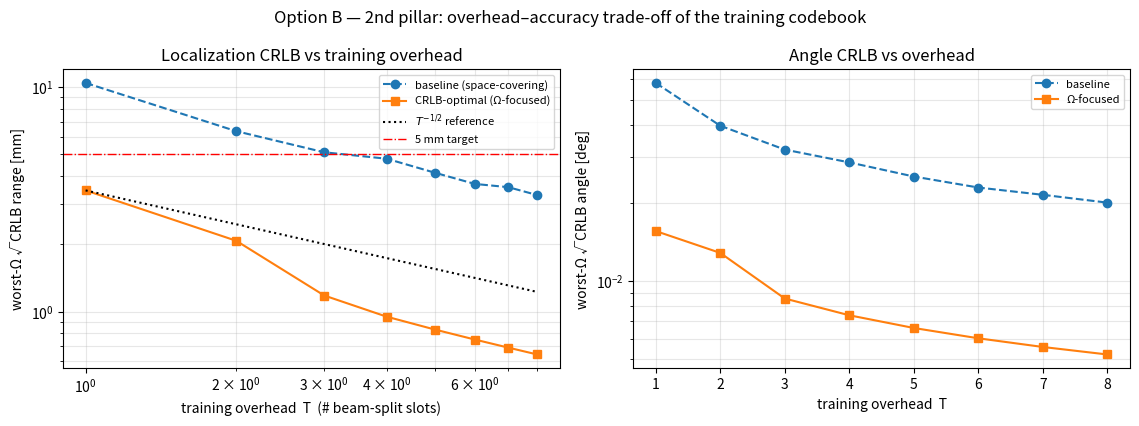

Python code for this plot: (Note: this script raises an exception after producing the figure.)
#!/usr/bin/env python3
"""
Option B — Second pillar: TRAINING-OVERHEAD ↔ LOCALIZATION-CRLB trade-off.

Because the Fisher information is ADDITIVE over training slots,
    J(T) = Σ_{s=1}^{T} J_s ,
adding beam-split training codewords (slots) monotonically lowers the CRLB.
For T informative looks over the uncertainty region Ω the sensing information
grows ~linearly, so √CRLB ∝ T^{-1/2}. The CRLB-optimal (Ω-focused) codebook
reaches a target accuracy with far fewer slots than the space-covering
baseline — i.e. an overhead saving at fixed accuracy. This script quantifies
that curve (fixed per-slot power, absolute noise; semi-closed-form FIM).
"""
import os, numpy as np
import matplotlib; matplotlib.use("Agg")
import matplotlib.pyplot as plt

c = 3e8; Nt, fc, B, M = 128, 10e9, 2e9, 512
d = (c/fc)/2; nn = np.arange(-(Nt-1)/2, (Nt-1)/2+1)
fm = fc + B/M*(np.arange(1, M+1)-1-(M-1)/2); km = 2*np.pi*fm/c; kc = 2*np.pi*fc/c
SNR_dB = 10.0; SIGMA2 = 10**(-SNR_dB/10)

th0 = np.radians(11.54); r0 = 20.0; dth = np.radians(1.0); dr = 2.0
OMEGA = [(t, r) for t in th0+np.linspace(-dth, dth, 3) for r in r0+np.linspace(-dr, dr, 3)]
vth0 = np.sin(th0); a0 = np.cos(th0)**2/(2*r0)
ratio = fc/fm; dspan = ratio.max()-ratio.min(); rmid = ratio.mean()
vext = np.cos(th0)*2*dth; aext = abs(np.cos(th0)**2/(2*(r0-dr))-np.cos(th0)**2/(2*(r0+dr)))

def cw(t1, a1, t2, a2):
    ncol = nn.reshape(-1, 1)
    return 1/np.sqrt(Nt)*np.exp(-1j*km[None, :]*(ncol*d*t1-ncol**2*d**2*a1)
                                -1j*kc*(ncol*d*t2-ncol**2*d**2*a2))     # Nt x M

def channel(theta, r):
    rn = np.sqrt(r**2+(nn*d)**2-2*r*nn*d*np.sin(theta))
    return np.exp(-1j*np.outer(km, rn))/np.sqrt(Nt)                      # M x Nt

def fim(Wlist, theta, r):
    """semi-closed FIM summed over all training slots; Wlist: list of (Nt x M)."""
    H = channel(theta, r); st, ct = np.sin(theta), np.cos(theta)
    D = []
    for Ws in Wlist:
        g = H*Ws.T                                                      # M x Nt
        G0 = g.sum(1); G1 = (g*nn).sum(1); G2 = (g*nn**2).sum(1)
        dth_ = 1j*km*(d*ct*G1+(d**2*ct*st/r)*G2)
        dr_ = -1j*km*(G0-(d**2*ct**2/(2*r**2))*G2)
        D.append(np.column_stack([dth_, dr_, G0, 1j*G0]))
    D = np.vstack(D)
    J = (2/SIGMA2)*np.real(D.conj().T @ D)
    C = np.linalg.inv(J); return C[0, 0], C[1, 1]

def best_gain(Wlist, theta, r):
    H = channel(theta, r)
    return max(np.abs(np.einsum('mn,nm->m', H, Ws)).max()**2 for Ws in Wlist)

def worstΩ(Wlist):
    cs = [fim(Wlist, t, r) for t, r in OMEGA]
    return max(c[0] for c in cs)**.5, max(c[1] for c in cs)**.5, min(best_gain(Wlist, t, r) for t, r in OMEGA)

def baseline_T(T):                       # space-covering sweep, T slots
    return [cw(-31 - s*(2/T), -0.454, 15, 0.5) for s in range(T)]

def focused_T(T):                        # Ω-focused, T slots tiling Ω angle span
    Wl = []
    for s in range(T):
        # each slot focuses a 1/T-width tile of Ω (concentration ∝ T)
        w = vext/T; wa = aext/T
        csub = vth0 - vext/2 + (s+0.5)*w
        acsub = a0 - aext/2 + (s+0.5)*wa
        t2 = w/dspan; t1 = csub - rmid*t2
        a2 = wa/dspan; a1 = acsub - rmid*a2
        Wl.append(cw(t1, a1, t2, a2))
    return Wl

Ts = np.arange(1, 9)
base = np.array([worstΩ(baseline_T(T)) for T in Ts])     # √CRLBθ[rad],√CRLBr[m],gain
foc  = np.array([worstΩ(focused_T(T)) for T in Ts])

print("=== Second pillar: training-overhead T vs worst-Ω localization CRLB ===")
print(f"{'T':>2} | {'baseline √CRLBr[mm]':>20} {'gain':>6} | {'Ω-focused √CRLBr[mm]':>20} {'gain':>6}")
for i, T in enumerate(Ts):
    print(f"{T:>2} | {base[i,1]*1e3:>20.3f} {base[i,2]:>6.3f} | {foc[i,1]*1e3:>20.3f} {foc[i,2]:>6.3f}")

# 1/sqrt(T) scaling check on the focused design (fit √CRLBr = a * T^p)
p_foc = np.polyfit(np.log(Ts), np.log(foc[:,1]), 1)[0]
p_base = np.polyfit(np.log(Ts), np.log(base[:,1]), 1)[0]
print(f"\nscaling exponent (√CRLBr ∝ T^p):  focused p={p_foc:.2f}  baseline p={p_base:.2f}  (theory -0.5)")

# overhead saving at a fixed target range accuracy
target_mm = 5.0
def slots_needed(arr):
    ok = np.where(arr[:,1]*1e3 <= target_mm)[0]
    return Ts[ok[0]] if len(ok) else np.inf
Tb, Tf = slots_needed(base), slots_needed(foc)
print(f"slots to reach {target_mm} mm range accuracy:  baseline={Tb}  Ω-focused={Tf}  "
      f"-> overhead saving {(1-Tf/Tb)*100:.0f}%" if np.isfinite(Tb) and np.isfinite(Tf) else
      f"slots to reach {target_mm} mm: baseline={Tb}, focused={Tf}")

fig, ax = plt.subplots(1, 2, figsize=(11.5, 4.3))
ax[0].loglog(Ts, base[:,1]*1e3, 'o--', label='baseline (space-covering)')
ax[0].loglog(Ts, foc[:,1]*1e3, 's-', label='CRLB-optimal (Ω-focused)')
ax[0].loglog(Ts, foc[0,1]*1e3/np.sqrt(Ts), 'k:', label=r'$T^{-1/2}$ reference')
ax[0].axhline(target_mm, color='r', ls='-.', lw=1, label=f'{target_mm:.0f} mm target')
ax[0].set(xlabel='training overhead  T  (# beam-split slots)', ylabel='worst-Ω √CRLB range [mm]',
          title='Localization CRLB vs training overhead'); ax[0].grid(alpha=.3, which='both'); ax[0].legend(fontsize=8)
ax[1].semilogy(Ts, np.degrees(base[:,0]), 'o--', label='baseline')
ax[1].semilogy(Ts, np.degrees(foc[:,0]), 's-', label='Ω-focused')
ax[1].set(xlabel='training overhead  T', ylabel='worst-Ω √CRLB angle [deg]',
          title='Angle CRLB vs overhead'); ax[1].grid(alpha=.3, which='both'); ax[1].legend(fontsize=8)
fig.suptitle('Option B — 2nd pillar: overhead–accuracy trade-off of the training codebook')
fig.tight_layout()
outp = os.path.join(os.path.dirname(os.path.abspath(__file__)), "crlb_overhead.png")
fig.savefig(outp, dpi=130); print("saved ->", outp)
